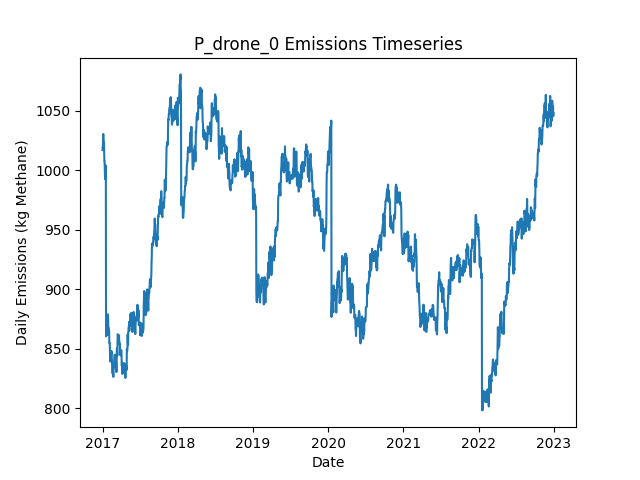

Source data for this figure (header and first rows):
Date, Daily Emissions (Kg Methane), Daily Mitigable Emissions (Kg Methane), Daily Non-Mitigable Emissions (Kg Methan…, Daily Cost ($), Active Leaks, New Leaks, Leaks Repaired, Leaks Naturally Repaired, Leaks Tagged, Daily Repair Cost ($), Daily Natural Repair Cost ($), drone Deployment Cost ($), drone Sites flagged for Follow-Up, drone Leaks tagged for repair, drone Sites Visited, drone Travel Time (Minutes), drone Survey Time (Minutes), OGI_FU Deployment Cost ($), OGI_FU Sites flagged for Follow-Up, OGI_FU Leaks tagged for repair, OGI_FU Sites Visited, OGI_FU Travel Time (Minutes), OGI_FU Survey Time (Minutes)
2017-01-01, 1017, 700.7, 316.1, 500, 350, 351, 0, 0, 0.00000, 0.00000, 0.00000, 500, 0, , 9, 300, 180, 0.00000, , 0, 0, 0, 0
2017-01-02, 1020, 704.1, 316.1, 500, 350, 1, 0, 1, 0.00000, 0.00000, 200, 500, 0, , 1, 30, 20, 0.00000, , 0, 0, 0, 0
2017-01-03, 1020, 704.3, 316.1, 1000, 351, 1, 0, 0, 35, 0.00000, 0.00000, 0.00000, 2, , 0, 0, 0, 1000, , 35, 2, 60, 240
2017-01-04, 1030, 714.1, 316.1, 0.00000, 353, 2, 0, 0, 0.00000, 0.00000, 0.00000, 0.00000, 0, , 0, 0, 0, 0.00000, , 0, 0, 0, 0
2017-01-05, 1030, 714.1, 316.1, 0.00000, 353, 0, 0, 0, 0.00000, 0.00000, 0.00000, 0.00000, 0, , 0, 0, 0, 0.00000, , 0, 0, 0, 0
2017-01-06, 1024, 708.1, 316.1, 0.00000, 352, 0, 0, 1, 0.00000, 0.00000, 200, 0.00000, 0, , 0, 0, 0, 0.00000, , 0, 0, 0, 0
2017-01-07, 1024, 707.9, 315.9, 0.00000, 350, 0, 0, 1, 0.00000, 0.00000, 200, 0.00000, 0, , 0, 0, 0, 0.00000, , 0, 0, 0, 0
2017-01-08, 1022, 705.9, 315.9, 0.00000, 349, 1, 0, 2, 0.00000, 0.00000, 400, 0.00000, 0, , 0, 0, 0, 0.00000, , 0, 0, 0, 0
2017-01-09, 1013, 697.6, 315.9, 0.00000, 348, 0, 0, 1, 0.00000, 0.00000, 200, 0.00000, 0, , 0, 0, 0, 0.00000, , 0, 0, 0, 0
2017-01-10, 1007, 691.6, 315.9, 0.00000, 347, 0, 0, 1, 0.00000, 0.00000, 200, 0.00000, 0, , 0, 0, 0, 0.00000, , 0, 0, 0, 0
2017-01-11, 1007, 691.6, 315.9, 0.00000, 347, 0, 0, 0, 0.00000, 0.00000, 0.00000, 0.00000, 0, , 0, 0, 0, 0.00000, , 0, 0, 0, 0
2017-01-12, 998.1, 691.6, 306.5, 0.00000, 345, 0, 0, 0, 0.00000, 0.00000, 0.00000, 0.00000, 0, , 0, 0, 0, 0.00000, , 0, 0, 0, 0
2017-01-13, 992.5, 686, 306.5, 0.00000, 345, 1, 0, 1, 0.00000, 0.00000, 200, 0.00000, 0, , 0, 0, 0, 0.00000, , 0, 0, 0, 0
2017-01-14, 994.7, 688.7, 306.1, 0.00000, 345, 1, 0, 0, 0.00000, 0.00000, 0.00000, 0.00000, 0, , 0, 0, 0, 0.00000, , 0, 0, 0, 0
2017-01-15, 996.1, 690, 306.1, 0.00000, 345, 1, 0, 1, 0.00000, 0.00000, 200, 0.00000, 0, , 0, 0, 0, 0.00000, , 0, 0, 0, 0
2017-01-16, 993.6, 690.2, 303.4, 0.00000, 344, 1, 0, 0, 0.00000, 0.00000, 0.00000, 0.00000, 0, , 0, 0, 0, 0.00000, , 0, 0, 0, 0
2017-01-17, 1004, 702.3, 301.4, 0.00000, 344, 2, 0, 1, 0.00000, 0.00000, 200, 0.00000, 0, , 0, 0, 0, 0.00000, , 0, 0, 0, 0
2017-01-18, 860.3, 558.8, 301.4, 7000, 308, 0, 35, 1, 0.00000, 7000, 200, 0.00000, 0, , 0, 0, 0, 0.00000, , 0, 0, 0, 0
2017-01-19, 860.7, 559.3, 301.4, 0.00000, 309, 1, 0, 0, 0.00000, 0.00000, 0.00000, 0.00000, 0, , 0, 0, 0, 0.00000, , 0, 0, 0, 0
2017-01-20, 872.1, 561.3, 310.8, 0.00000, 313, 4, 0, 0, 0.00000, 0.00000, 0.00000, 0.00000, 0, , 0, 0, 0, 0.00000, , 0, 0, 0, 0
2017-01-21, 864.1, 553.3, 310.8, 0.00000, 313, 2, 0, 2, 0.00000, 0.00000, 400, 0.00000, 0, , 0, 0, 0, 0.00000, , 0, 0, 0, 0
2017-01-22, 864.1, 553.3, 310.8, 0.00000, 313, 0, 0, 0, 0.00000, 0.00000, 0.00000, 0.00000, 0, , 0, 0, 0, 0.00000, , 0, 0, 0, 0
2017-01-23, 864.1, 553.3, 310.8, 0.00000, 313, 0, 0, 0, 0.00000, 0.00000, 0.00000, 0.00000, 0, , 0, 0, 0, 0.00000, , 0, 0, 0, 0
2017-01-24, 863.9, 553.3, 310.6, 0.00000, 312, 0, 0, 0, 0.00000, 0.00000, 0.00000, 0.00000, 0, , 0, 0, 0, 0.00000, , 0, 0, 0, 0
2017-01-25, 861.6, 550.6, 311, 0.00000, 312, 1, 0, 1, 0.00000, 0.00000, 200, 0.00000, 0, , 0, 0, 0, 0.00000, , 0, 0, 0, 0
2017-01-26, 864, 551, 313, 0.00000, 314, 2, 0, 0, 0.00000, 0.00000, 0.00000, 0.00000, 0, , 0, 0, 0, 0.00000, , 0, 0, 0, 0
2017-01-27, 878.8, 556.4, 322.4, 0.00000, 319, 5, 0, 0, 0.00000, 0.00000, 0.00000, 0.00000, 0, , 0, 0, 0, 0.00000, , 0, 0, 0, 0
2017-01-28, 876.1, 553.7, 322.4, 0.00000, 318, 0, 0, 1, 0.00000, 0.00000, 200, 0.00000, 0, , 0, 0, 0, 0.00000, , 0, 0, 0, 0
2017-01-29, 867.2, 544.8, 322.4, 0.00000, 315, 0, 0, 3, 0.00000, 0.00000, 600, 0.00000, 0, , 0, 0, 0, 0.00000, , 0, 0, 0, 0
2017-01-30, 867.2, 544.8, 322.4, 0.00000, 315, 0, 0, 0, 0.00000, 0.00000, 0.00000, 0.00000, 0, , 0, 0, 0, 0.00000, , 0, 0, 0, 0
2017-01-31, 867.2, 544.8, 322.4, 0.00000, 315, 0, 0, 0, 0.00000, 0.00000, 0.00000, 0.00000, 0, , 0, 0, 0, 0.00000, , 0, 0, 0, 0
2017-02-01, 865.2, 544.8, 320.4, 0.00000, 314, 1, 0, 1, 0.00000, 0.00000, 200, 0.00000, 0, , 0, 0, 0, 0.00000, , 0, 0, 0, 0
2017-02-02, 865.2, 544.8, 320.4, 0.00000, 314, 0, 0, 0, 0.00000, 0.00000, 0.00000, 0.00000, 0, , 0, 0, 0, 0.00000, , 0, 0, 0, 0
2017-02-03, 854.5, 536.1, 318.5, 0.00000, 311, 0, 0, 2, 0.00000, 0.00000, 400, 0.00000, 0, , 0, 0, 0, 0.00000, , 0, 0, 0, 0
2017-02-04, 854.7, 536.3, 318.5, 0.00000, 312, 1, 0, 0, 0.00000, 0.00000, 0.00000, 0.00000, 0, , 0, 0, 0, 0.00000, , 0, 0, 0, 0
2017-02-05, 854.5, 536.1, 318.5, 0.00000, 311, 0, 0, 1, 0.00000, 0.00000, 200, 0.00000, 0, , 0, 0, 0, 0.00000, , 0, 0, 0, 0
2017-02-06, 846, 527.6, 318.5, 0.00000, 309, 1, 0, 2, 0.00000, 0.00000, 400, 0.00000, 0, , 0, 0, 0, 0.00000, , 0, 0, 0, 0
2017-02-07, 839.8, 530.2, 309.5, 0.00000, 309, 1, 0, 0, 0.00000, 0.00000, 0.00000, 0.00000, 0, , 0, 0, 0, 0.00000, , 0, 0, 0, 0
2017-02-08, 839.1, 529.6, 309.5, 0.00000, 307, 0, 0, 2, 0.00000, 0.00000, 400, 0.00000, 0, , 0, 0, 0, 0.00000, , 0, 0, 0, 0
2017-02-09, 839.5, 529.6, 310, 0.00000, 308, 1, 0, 0, 0.00000, 0.00000, 0.00000, 0.00000, 0, , 0, 0, 0, 0.00000, , 0, 0, 0, 0
2017-02-10, 842.2, 532.3, 310, 0.00000, 309, 1, 0, 0, 0.00000, 0.00000, 0.00000, 0.00000, 0, , 0, 0, 0, 0.00000, , 0, 0, 0, 0
2017-02-11, 847.8, 537.8, 310, 0.00000, 312, 3, 0, 0, 0.00000, 0.00000, 0.00000, 0.00000, 0, , 0, 0, 0, 0.00000, , 0, 0, 0, 0
2017-02-12, 845.1, 535.2, 310, 0.00000, 311, 0, 0, 1, 0.00000, 0.00000, 200, 0.00000, 0, , 0, 0, 0, 0.00000, , 0, 0, 0, 0
2017-02-13, 847.8, 537.8, 310, 0.00000, 312, 1, 0, 0, 0.00000, 0.00000, 0.00000, 0.00000, 0, , 0, 0, 0, 0.00000, , 0, 0, 0, 0
2017-02-14, 847.6, 537.6, 310, 0.00000, 311, 0, 0, 1, 0.00000, 0.00000, 200, 0.00000, 0, , 0, 0, 0, 0.00000, , 0, 0, 0, 0
2017-02-15, 840.4, 530.5, 310, 0.00000, 309, 0, 0, 2, 0.00000, 0.00000, 400, 0.00000, 0, , 0, 0, 0, 0.00000, , 0, 0, 0, 0
2017-02-16, 840.4, 530.5, 310, 0.00000, 309, 0, 0, 0, 0.00000, 0.00000, 0.00000, 0.00000, 0, , 0, 0, 0, 0.00000, , 0, 0, 0, 0
2017-02-17, 829.5, 519.5, 310, 0.00000, 307, 0, 0, 2, 0.00000, 0.00000, 400, 0.00000, 0, , 0, 0, 0, 0.00000, , 0, 0, 0, 0
2017-02-18, 829.5, 519.7, 309.7, 0.00000, 307, 1, 0, 0, 0.00000, 0.00000, 0.00000, 0.00000, 0, , 0, 0, 0, 0.00000, , 0, 0, 0, 0
2017-02-19, 829.5, 519.7, 309.7, 0.00000, 307, 0, 0, 0, 0.00000, 0.00000, 0.00000, 0.00000, 0, , 0, 0, 0, 0.00000, , 0, 0, 0, 0
2017-02-20, 829.5, 519.7, 309.7, 0.00000, 307, 0, 0, 0, 0.00000, 0.00000, 0.00000, 0.00000, 0, , 0, 0, 0, 0.00000, , 0, 0, 0, 0
2017-02-21, 829.5, 519.7, 309.7, 0.00000, 307, 0, 0, 0, 0.00000, 0.00000, 0.00000, 0.00000, 0, , 0, 0, 0, 0.00000, , 0, 0, 0, 0
2017-02-22, 826.4, 517.1, 309.3, 0.00000, 305, 0, 0, 1, 0.00000, 0.00000, 200, 0.00000, 0, , 0, 0, 0, 0.00000, , 0, 0, 0, 0
2017-02-23, 826.4, 517.1, 309.3, 0.00000, 305, 0, 0, 0, 0.00000, 0.00000, 0.00000, 0.00000, 0, , 0, 0, 0, 0.00000, , 0, 0, 0, 0
2017-02-24, 837.8, 521.5, 316.3, 0.00000, 306, 2, 0, 0, 0.00000, 0.00000, 0.00000, 0.00000, 0, , 0, 0, 0, 0.00000, , 0, 0, 0, 0
2017-02-25, 834.2, 518, 316.3, 0.00000, 306, 2, 0, 2, 0.00000, 0.00000, 400, 0.00000, 0, , 0, 0, 0, 0.00000, , 0, 0, 0, 0
2017-02-26, 835.6, 519.3, 316.3, 0.00000, 306, 1, 0, 1, 0.00000, 0.00000, 200, 0.00000, 0, , 0, 0, 0, 0.00000, , 0, 0, 0, 0
2017-02-27, 840, 523.8, 316.3, 0.00000, 307, 1, 0, 0, 0.00000, 0.00000, 0.00000, 0.00000, 0, , 0, 0, 0, 0.00000, , 0, 0, 0, 0
2017-02-28, 842, 523.8, 318.2, 0.00000, 308, 1, 0, 0, 0.00000, 0.00000, 0.00000, 0.00000, 0, , 0, 0, 0, 0.00000, , 0, 0, 0, 0
2017-03-01, 844.9, 526.7, 318.2, 0.00000, 310, 2, 0, 0, 0.00000, 0.00000, 0.00000, 0.00000, 0, , 0, 0, 0, 0.00000, , 0, 0, 0, 0
... 2,131 more rows
